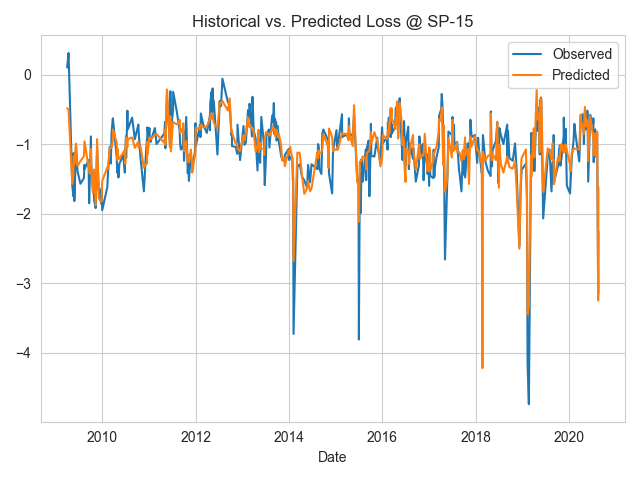

Source data for this figure (header and first rows):
Date, Observed, Predicted
2009-04-02, 0.1, -0.4827
2009-04-13, 0.31, -0.5119
2009-05-12, -1.6, -1.573
2009-05-21, -1.75, -1.453
2009-05-23, -1.13, -1.174
2009-05-27, -1.58, -1.231
2009-05-28, -1.82, -1.285
2009-06-10, -1.04, -0.9926
2009-06-20, -1.34, -1.31
2009-06-23, -1.4, -1.314
2009-07-15, -1.57, -1.243
2009-08-11, -1.49, -1.176
2009-08-15, -1.3, -1.017
2009-08-16, -1.36, -0.9594
2009-09-16, -1.23, -1.333
2009-09-21, -1.85, -1.322
2009-09-25, -1.59, -1.423
2009-10-05, -0.89, -1.07
2009-10-07, -1.27, -1.299
2009-10-16, -1.55, -1.63
2009-10-21, -1.42, -1.703
2009-10-30, -1.81, -1.366
2009-11-11, -1.92, -1.881
2009-11-22, -1.06, -0.9289
2009-12-05, -1.66, -1.778
2009-12-25, -1.86, -1.832
2009-12-27, -1.64, -1.821
2010-01-01, -1.95, -1.532
2010-02-10, -1.62, -1.335
2010-02-15, -1.43, -1.357
2010-03-01, -1.04, -1.055
2010-03-09, -1.28, -1.05
2010-03-16, -0.82, -1.05
2010-03-25, -0.63, -0.9374
2010-03-26, -0.64, -0.7899
2010-04-25, -1.2, -0.9885
2010-04-28, -1.41, -1.226
2010-05-02, -1.3, -1.069
2010-05-08, -1.48, -1.209
2010-05-16, -1.28, -1.209
2010-06-14, -1.16, -1.121
2010-06-27, -1.41, -1.083
2010-06-30, -1.14, -1.284
2010-07-06, -0.89, -0.904
2010-07-07, -1.2, -0.9387
2010-07-17, -0.52, -1.042
2010-07-20, -0.79, -0.929
2010-08-23, -0.62, -0.9047
2010-09-13, -0.93, -1.055
2010-10-11, -0.72, -0.9647
2010-10-13, -0.82, -1.053
2010-10-27, -1.19, -1.026
2010-11-23, -1.68, -1.342
2010-12-10, -1.1, -1.287
2010-12-17, -0.93, -1.281
2010-12-19, -1.07, -0.9683
2010-12-20, -0.76, -1.15
2010-12-31, -0.89, -0.9962
2011-01-05, -0.77, -0.9035
2011-01-08, -0.92, -0.9185
... 357 more rows
